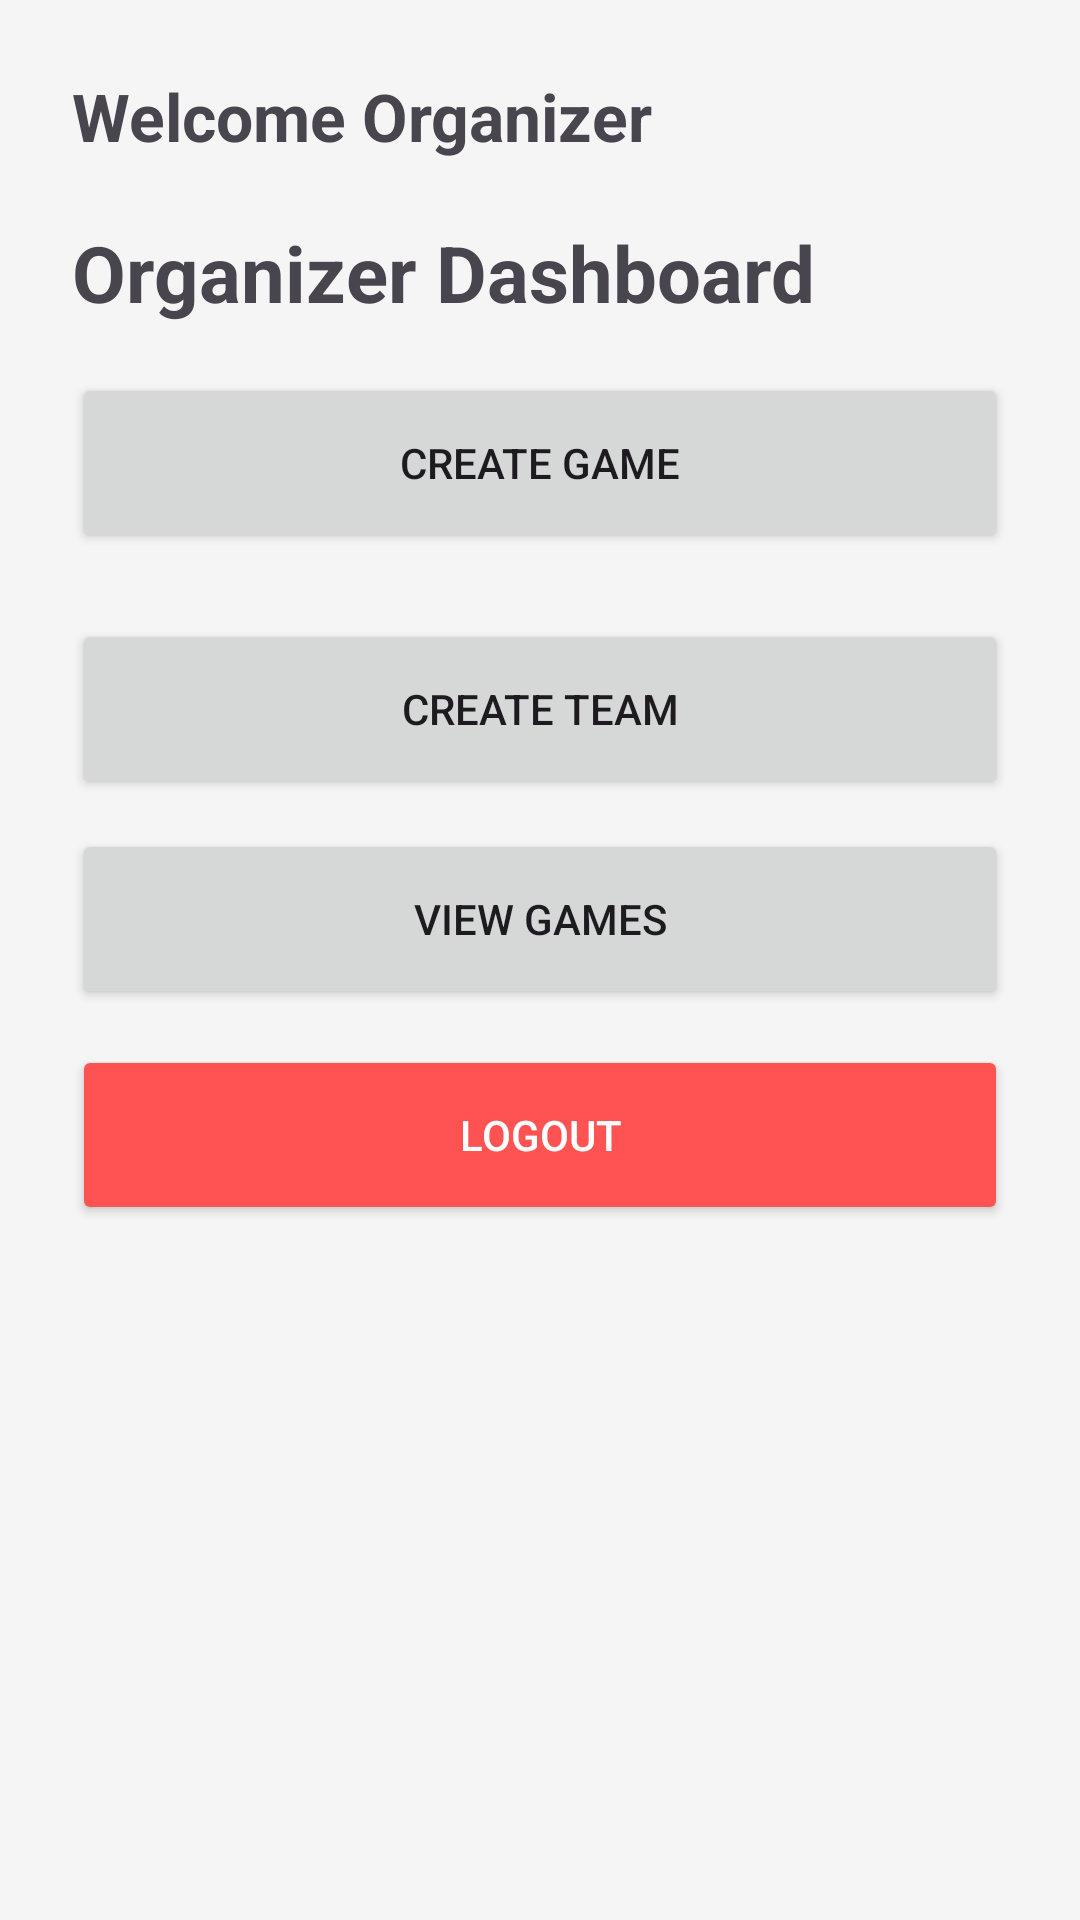

The Android layout XML behind this screen, and the referenced resources:
<!-- AndroidManifest.xml: application theme Theme.Material3.Light -->
<!-- res/layout/activity_organizer_dashboard.xml -->
<?xml version="1.0" encoding="utf-8"?>
<LinearLayout xmlns:android="http://schemas.android.com/apk/res/android"
    android:layout_width="match_parent"
    android:layout_height="match_parent"
    android:orientation="vertical"
    android:padding="24dp"
    android:background="#F5F5F5">

    <TextView
        android:layout_width="wrap_content"
        android:layout_height="wrap_content"
        android:layout_marginBottom="20dp"
        android:text="Welcome Organizer"
        android:textSize="22sp"
        android:textStyle="bold" />

    <TextView
        android:id="@+id/titlePlayer"
        android:layout_width="wrap_content"
        android:layout_height="wrap_content"
        android:layout_marginBottom="16dp"
        android:text="Organizer Dashboard"
        android:textSize="26sp"
        android:textStyle="bold" />

    <Button
        android:id="@+id/btnCreateGame"
        android:text="Create Game"
        android:layout_width="match_parent"
        android:layout_height="60dp"
        android:layout_marginBottom="12dp"/>

    <Button
        android:id="@+id/btnCreateTeam"
        android:text="Create Team"
        android:layout_width="match_parent"
        android:layout_height="60dp"
        android:layout_marginTop="10dp"/>

    <Button
        android:id="@+id/btnViewGames"
        android:layout_width="match_parent"
        android:layout_height="60dp"
        android:layout_marginBottom="12dp"
        android:layout_marginTop="10dp"
        android:text="View Games" />

    <Button
        android:id="@+id/btnLogoutOrg"
        android:layout_width="match_parent"
        android:layout_height="60dp"
        android:text="Logout"
        android:backgroundTint="#FF5252"
        android:textColor="#FFFFFF"/>
</LinearLayout>
<!-- resources referenced by this layout -->
<resources>

</resources>
